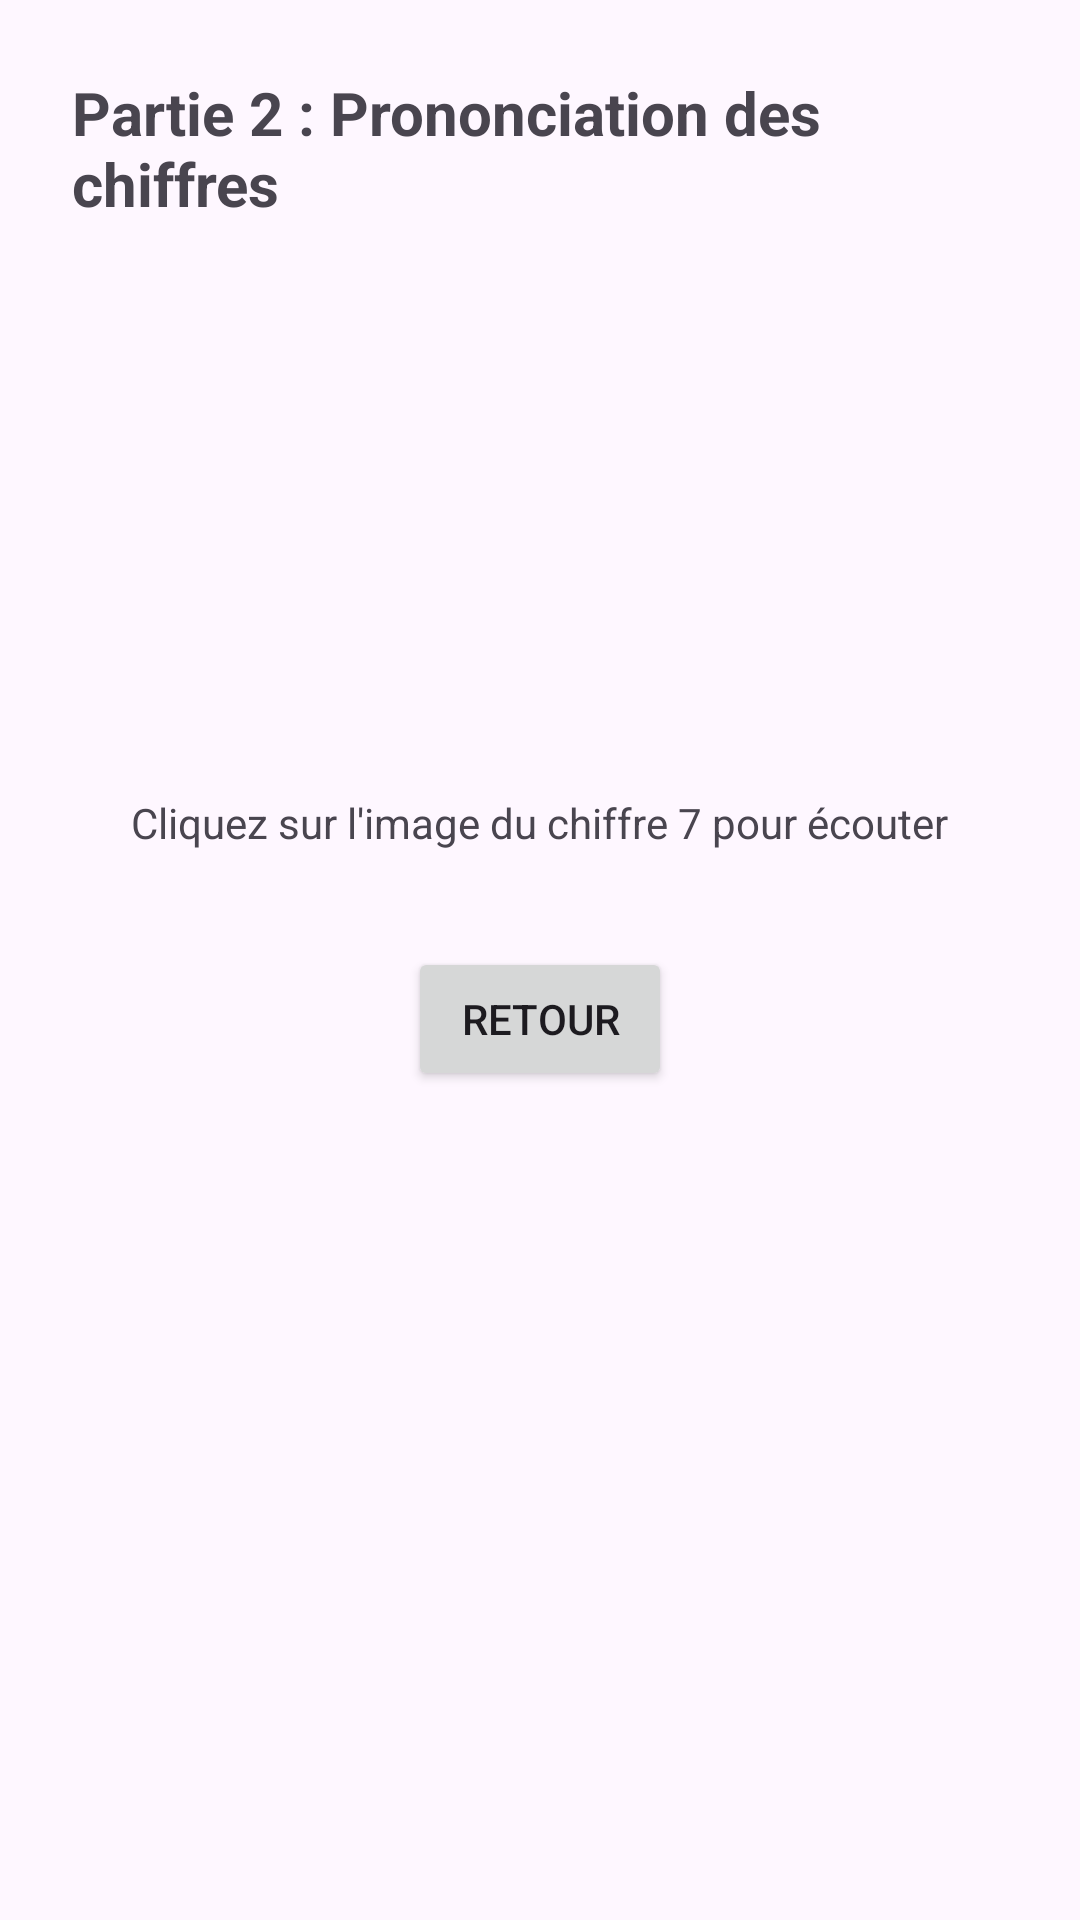

Layout XML and referenced resources for this Android screen:
<!-- AndroidManifest.xml: application theme Theme.APPMobileNatif1 -->
<!-- res/layout/activity_chiffre.xml -->
<?xml version="1.0" encoding="utf-8"?>
<LinearLayout xmlns:android="http://schemas.android.com/apk/res/android"
    android:layout_width="match_parent"
    android:layout_height="match_parent"
    android:gravity="center_horizontal"
    android:orientation="vertical"
    android:padding="24dp">

    <TextView
        android:layout_width="wrap_content"
        android:layout_height="wrap_content"
        android:layout_marginBottom="24dp"
        android:text="Partie 2 : Prononciation des chiffres"
        android:textSize="20sp"
        android:textStyle="bold" />

    <ImageView
        android:id="@+id/imgChiffre7"
        android:layout_width="150dp"
        android:layout_height="150dp"
        android:layout_marginBottom="16dp"
        android:contentDescription="Chiffre 7"
        android:src="@drawable/i7" />

    <TextView
        android:layout_width="wrap_content"
        android:layout_height="wrap_content"
        android:layout_marginBottom="32dp"
        android:text="Cliquez sur l'image du chiffre 7 pour écouter" />

    <Button
        android:id="@+id/btnRetourChiffre"
        android:layout_width="wrap_content"
        android:layout_height="wrap_content"
        android:text="Retour" />

</LinearLayout>
<!-- resources referenced by this layout -->
<resources>
  <style name="Theme.APPMobileNatif1" parent="Base.Theme.APPMobileNatif1" />
  <style name="Base.Theme.APPMobileNatif1" parent="Theme.Material3.DayNight.NoActionBar">
          
          
      </style>
</resources>
